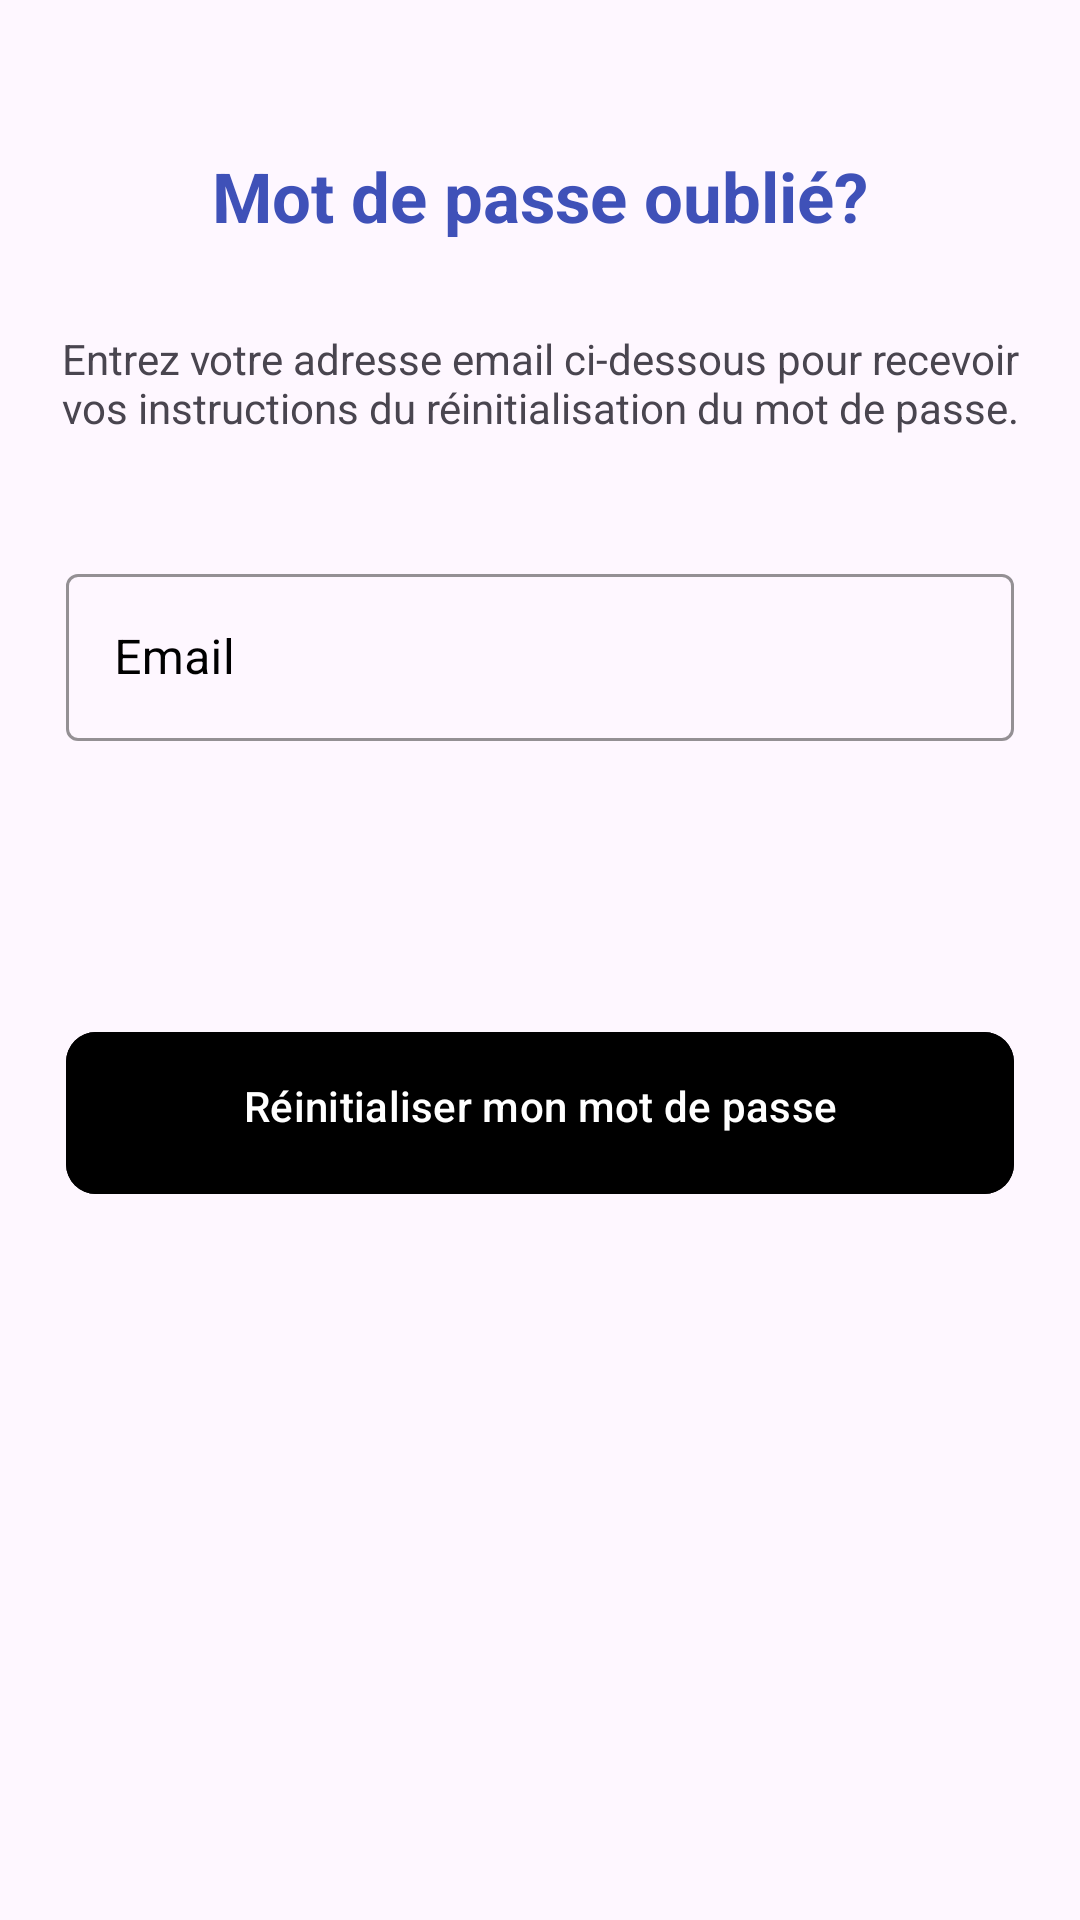

Produce the Android XML layout that renders to this screen, including the resource entries it uses.
<!-- AndroidManifest.xml: application theme Theme.Note_etudiant -->
<!-- res/layout/activity_mot_de_passe_oublie.xml -->
<?xml version="1.0" encoding="utf-8"?>
<RelativeLayout
    xmlns:android="http://schemas.android.com/apk/res/android"
    xmlns:app="http://schemas.android.com/apk/res-auto"
    xmlns:tools="http://schemas.android.com/tools"
    android:layout_width="match_parent"
    android:layout_height="match_parent"
    android:orientation="horizontal"
    tools:context=".MotDePasseOublieActivity">


    <LinearLayout
        android:layout_width="match_parent"
        android:orientation="vertical"
        android:layout_marginTop="50dp"
        android:layout_height="wrap_content">
        <TextView
            android:layout_width="match_parent"
            android:text="@string/text_passwordoblie"
            android:gravity="center"
            android:textSize="23dp"
            android:textColor="@color/blue"
            android:textStyle="bold"
            android:layout_height="wrap_content"></TextView>
    </LinearLayout>

    <LinearLayout
        android:layout_width="wrap_content"
        android:layout_marginTop="100dp"
        android:layout_height="match_parent">

        <TextView
            android:layout_width="match_parent"
            android:layout_height="wrap_content"
            android:layout_margin="10dp"
            android:gravity="center"
            android:text="Entrez votre adresse email ci-dessous pour recevoir vos instructions du réinitialisation du mot de passe."></TextView>
    </LinearLayout>

    <LinearLayout
        android:layout_width="match_parent"
        android:layout_height="wrap_content"
        android:layout_marginTop="150dp"
        android:layout_marginStart="22dp"
        android:layout_marginEnd="22dp"
        android:orientation="vertical">

        <com.google.android.material.textfield.TextInputLayout
            style="@style/Widget.MaterialComponents.TextInputLayout.OutlinedBox"
            android:layout_width="match_parent"
            android:layout_height="wrap_content"
            android:layout_marginTop="36dp"
            android:hint="@string/text_email"
            android:textColorHint="@color/black"
            app:boxStrokeColor="@color/black">

            <com.google.android.material.textfield.TextInputEditText
                android:id="@+id/emailsEditText"
                android:layout_width="match_parent"
                android:layout_height="wrap_content"
                android:inputType="textEmailAddress"
                android:singleLine="true"
                android:textColor="@color/black" />

        </com.google.android.material.textfield.TextInputLayout>
    </LinearLayout>

<LinearLayout
    android:layout_width="match_parent"
    android:layout_height="wrap_content"
    android:layout_marginStart="22dp"
    android:layout_marginEnd="22dp">
    <FrameLayout
        android:layout_width="match_parent"
        android:layout_height="wrap_content"
        android:layout_marginTop="150dp">

        <ProgressBar
            android:id="@+id/signInProgressBar"
            android:layout_width="50dp"
            android:layout_height="50dp"
            android:layout_gravity="center_horizontal"
            android:visibility="invisible" />

        <com.google.android.material.button.MaterialButton
            android:id="@+id/connectBtn"
            android:layout_width="match_parent"
            android:layout_height="wrap_content"
            android:backgroundTint="@color/black"
            android:paddingStart="20dp"
            android:paddingTop="15dp"
            android:layout_marginTop="190dp"
            android:paddingEnd="20dp"
            android:paddingBottom="20dp"
            android:text="@string/text_reinitialiser"
            app:cornerRadius="10dp"

            />

    </FrameLayout>
</LinearLayout>

</RelativeLayout>
<!-- resources referenced by this layout -->
<resources>
  <color name="black">#FF000000</color>
  <color name="blue">#3F51B8</color>
  <string name="text_email">Email</string>
  <string name="text_passwordoblie">Mot de passe oublié?</string>
  <string name="text_reinitialiser">Réinitialiser mon mot de passe</string>
  <style name="Theme.Note_etudiant" parent="Base.Theme.Note_etudiant" />
  <style name="Base.Theme.Note_etudiant" parent="Theme.Material3.DayNight.NoActionBar">
          
       <item name="colorPrimary">@color/blue</item>
  
          
      </style>
</resources>
